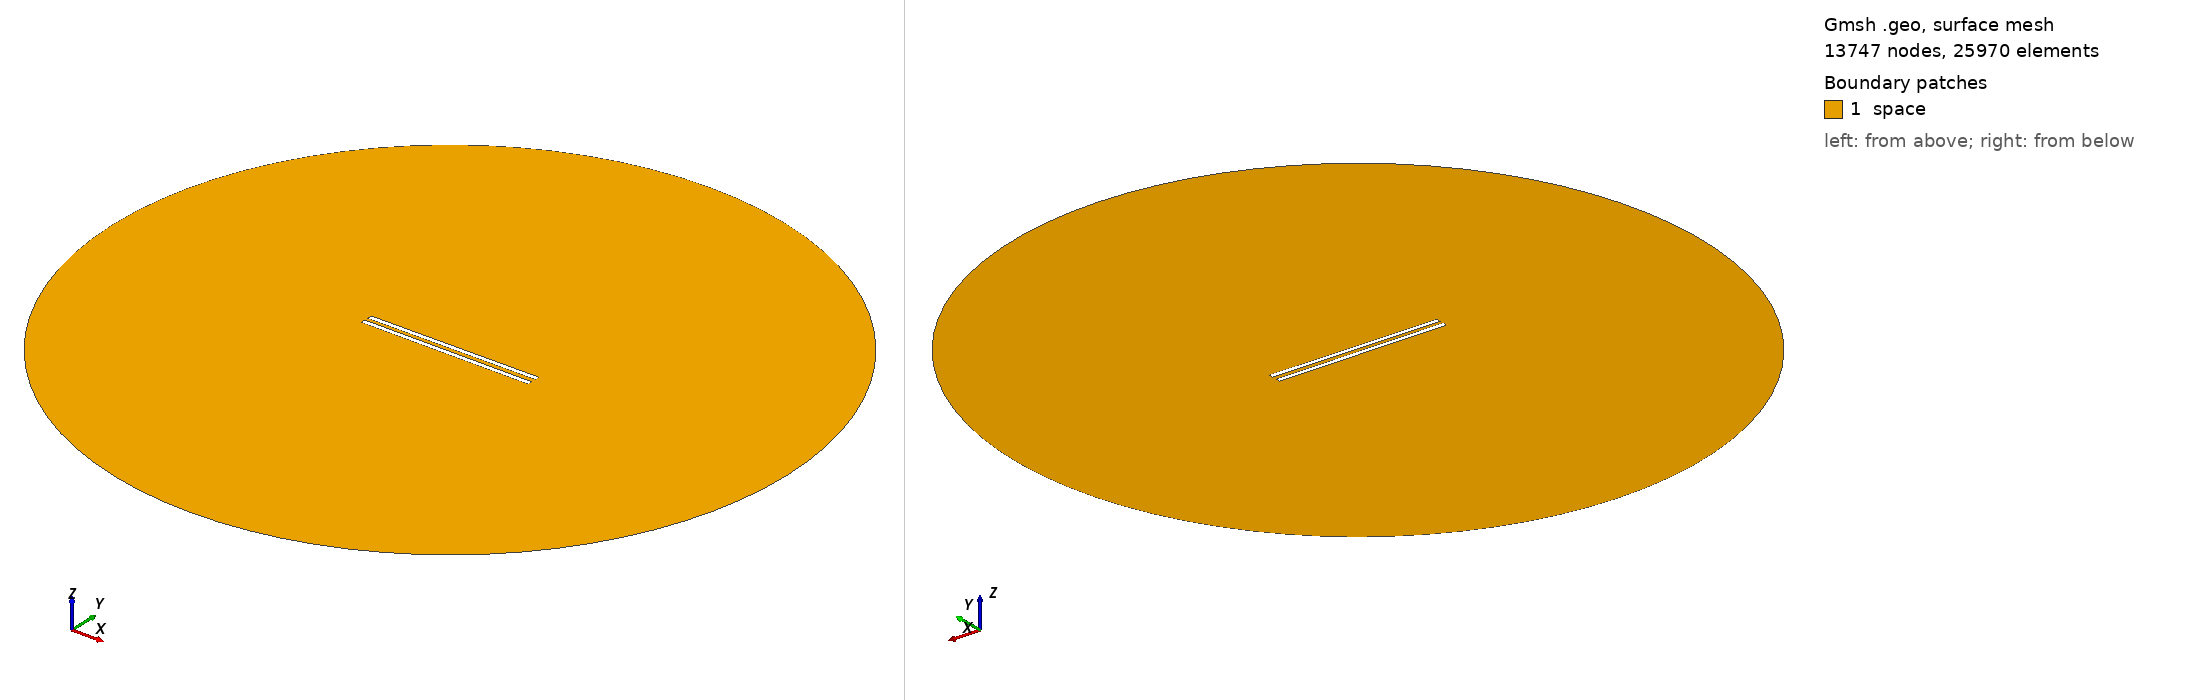

Gmsh geometry script, surface-meshed: 13747 nodes, 25970 surface elements. Boundary patches (legend numbers): 1 space. Left view from above one corner, right view from below the opposite corner. Legend entries are the model's physical surfaces. The drawing asked Gmsh for element sizes between 1% and 20% of the model's largest extent; the script's own settings can give other sizes.

=== 884.geo (drawn) ===
// Set the geometry kernel
SetFactory("OpenCASCADE");

//---------------------------------------
// Rectangles
//---------------------------------------

// Rectangle 1 (top)
Point(1) = {-49.455555555555556, 1.1944444444444444, 0, 1.0};
Point(2) = {49.455555555555556, 1.1944444444444444, 0, 1.0};
Point(3) = {49.455555555555556, 4.105555555555556, 0, 1.0};
Point(4) = {-49.455555555555556, 4.105555555555556, 0, 1.0};

Line(1) = {1, 2};
Line(2) = {2, 3};
Line(3) = {3, 4};
Line(4) = {4, 1};

Line Loop(1) = {1, 2, 3, 4};
Plane Surface(1) = {1};

Rotate { {0, 0, 1}, {0,  1.1944444444444444,  0}, 0.006 } {
  Surface{1};
}

// Rectangle 2 (bottom)
Point(5) = {-49.455555555555556, -1.1944444444444444, 0, 1.0};
Point(6) = {49.455555555555556, -1.1944444444444444, 0, 1.0};
Point(7) = {49.455555555555556, -4.105555555555556, 0, 1.0};
Point(8) = {-49.455555555555556, -4.105555555555556, 0, 1.0};

Line(5) = {5, 6};
Line(6) = {6, 7};
Line(7) = {7, 8};
Line(8) = {8, 5};

Line Loop(2) = {5, 6, 7, 8};
Plane Surface(2) = {2}; 


//---------------------------------------
// Circle
//---------------------------------------

// Define points
Point(9) = {0, 0, 0};        // Center
Point(10) = {200, 0, 0};     // Start point
Point(11) = {0, 200, 0};     // 90 degrees
Point(12) = {-200, 0, 0};    // 180 degrees
Point(13) = {0, -200, 0};    // 270 degrees

// Define circle arcs (each needs start, center, end)
Circle(9) = {10, 9, 11};
Circle(10) = {11, 9, 12};
Circle(11) = {12, 9, 13};
Circle(12) = {13, 9, 10};

// Define curve loop and surface if needed
Curve Loop(3) = {9, 10, 11, 12};
Surface(3) = {3};

// Subtract Rectangles from Circle
BooleanDifference{ Surface{3}; Delete; }{ Surface{1}; Surface{2}; Delete; }

//---------------------------------------
// Transfinite Lines and Surface
//---------------------------------------
r = 7;
Transfinite Line {1, 3} = 50*r Using Progression 1;
Transfinite Line {2, 4} = 2*r Using Progression 1;
Transfinite Line {5, 7} = 50*r Using Progression 1;
Transfinite Line {6, 8} = 2*r Using Progression 1;
Transfinite Line {9, 10, 11, 12} = 20 Using Progression 1;

//---------------------------------------
// Define Physical Groups
//---------------------------------------                

//--- Physical Curves
// Physical groups for boundaries
Physical Line("force_segment", 10) = {1};
Physical Line("upper_plate", 11) = {2, 3, 4};
Physical Line("lower_plate", 12) = {5, 6, 7, 8};
Physical Line("boundary", 20) = {9, 10, 11, 12};

//--- Physical Surfaces
Physical Surface("space", 30) = {3};

//---------------------------------------
// 6. Generate the Mesh
//---------------------------------------
Mesh 2;  // 2D mesh generation
